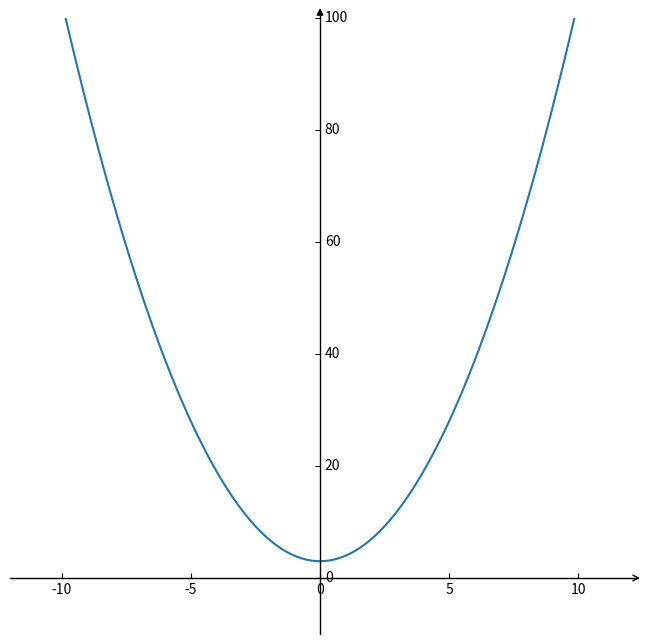

Generate this figure with matplotlib:
import matplotlib.pyplot as plt
import mpl_toolkits.axisartist as axisartist
import numpy as np

# 作函数图像
fig = plt.figure(figsize=(8, 8),dpi=800)
ax = axisartist.Subplot(fig, 111) 
fig.add_axes(ax)
# 使用 set_visible 方法隐藏绘图区原有所有坐标轴
ax.axis[:].set_visible(False)
# 使用 ax.new_floating_axis 添加新坐标轴
ax.axis["x"] = ax.new_floating_axis(0,0)
# 给 x 轴添加箭头
ax.axis["x"].set_axisline_style("->", size = 1.0)
ax.axis["y"] = ax.new_floating_axis(1,0)
ax.axis["y"].set_axisline_style("-|>", size = 1.0)
# 设置刻度显示方向，x 轴为下方显示，y 轴为右侧显示
ax.axis["x"].set_axis_direction("bottom")
ax.axis["y"].set_axis_direction("right")
# x 轴范围为 -10 ～1 0，且分割为 100 份
x=np.linspace(-10,10,100)
y=x**2+3
plt.xlim(-12,12)
plt.ylim(-10, 100)
plt.plot(x,y)
plt.show()


# 梯度下降过程
# 定义一维函数 f(x)=x2+3 的梯度或导数 df/dx=2x
def grad_1(x):
    return 2*x
    
# 定义梯度下降函数 
def grad_descent(grad,x_current,learning_rate,precision,iters_max):        
    for i in range(iters_max):        
        print('第',i,'次迭代x值为:',x_current)        
        grad_current = grad(x_current)        
        if abs(grad_current) < precision:            
            break # 当梯度值小于阈值时，停止迭代         
        else:            
            x_current = x_current - grad_current*learning_rate    
    print('极小值处x为：',x_current)    
    return x_current

#执行模块，赋值运行
if __name__=='__main__': 
    grad_descent(grad_1,x_current=5,learning_rate=0.1,precision=0.000001,iters_max=10000)